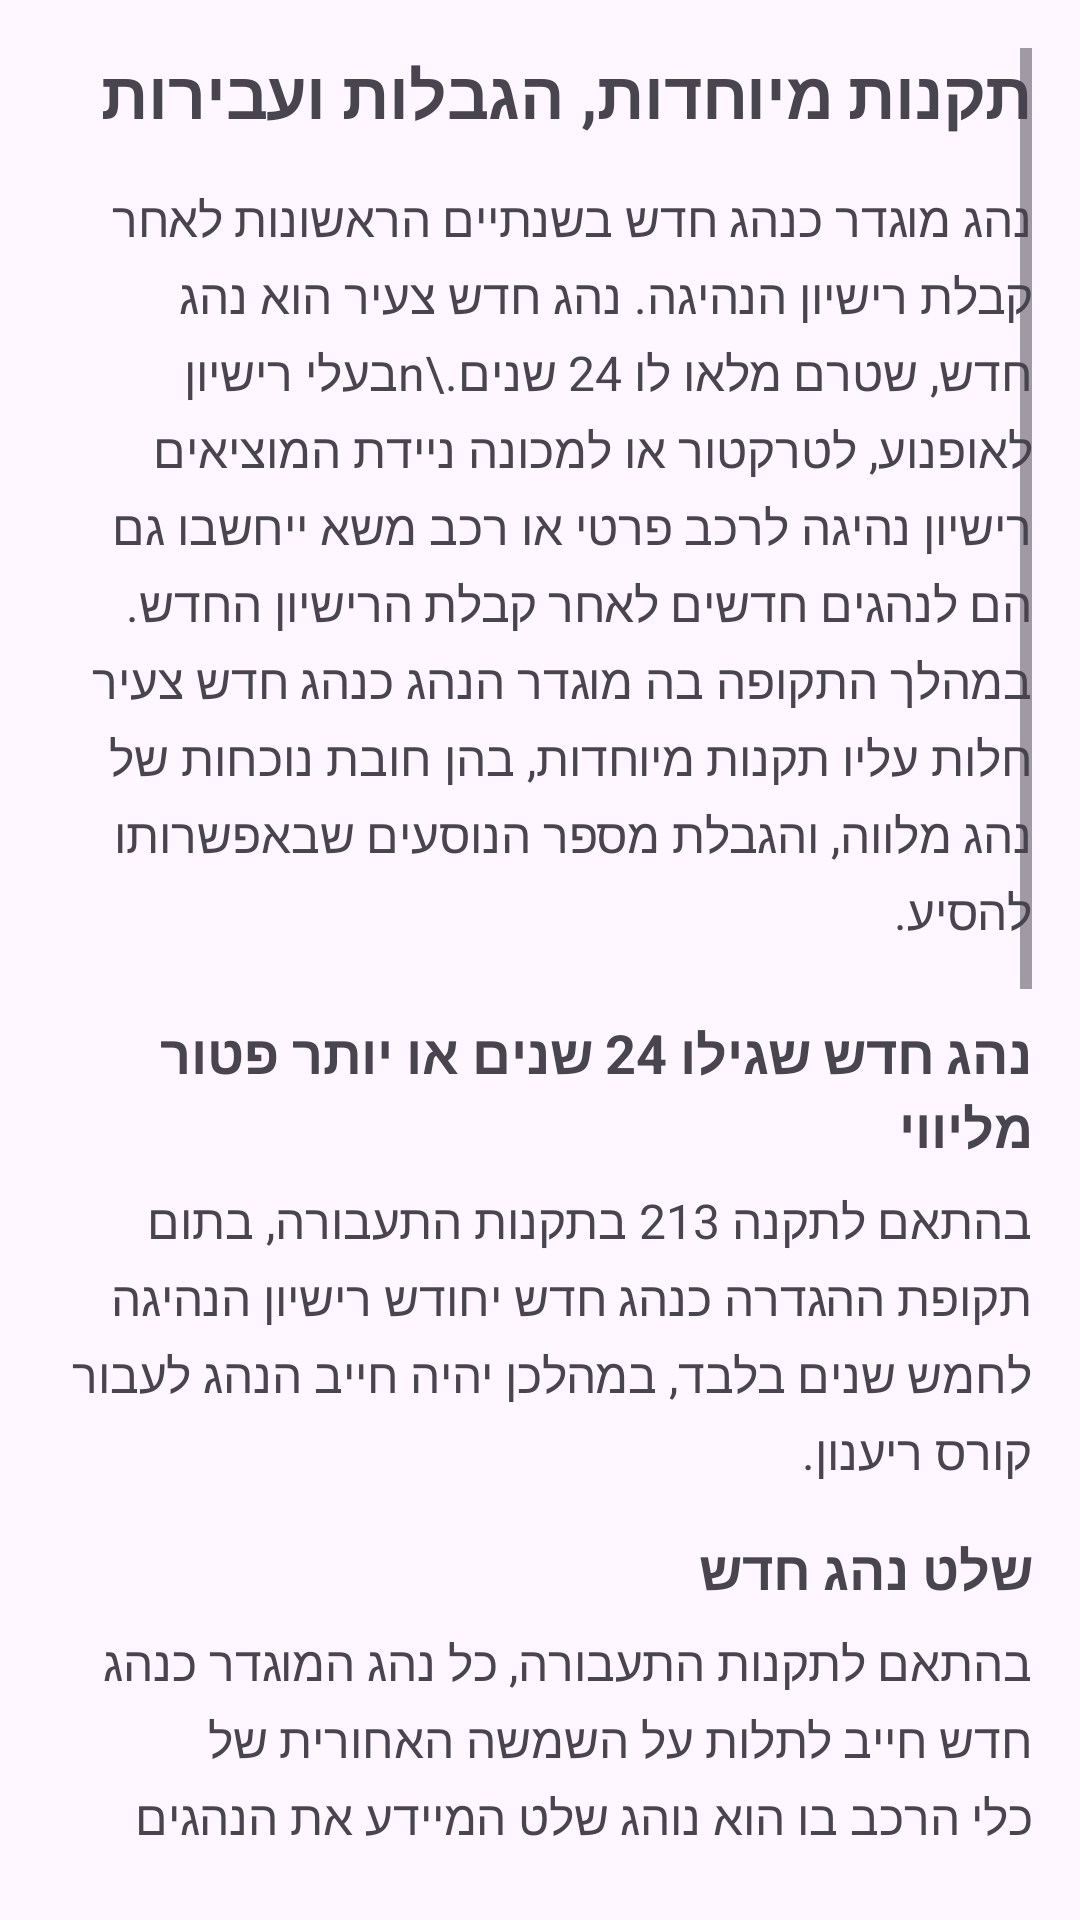

Android layout source for this screen:
<!-- AndroidManifest.xml: application theme Theme.Asaf_avisar -->
<!-- res/layout/fragment_restrictions.xml -->
<?xml version="1.0" encoding="utf-8"?>
<ScrollView xmlns:android="http://schemas.android.com/apk/res/android"
    android:layout_width="match_parent"
    android:layout_height="match_parent"
    android:padding="16dp">

    <LinearLayout
        android:layout_width="match_parent"
        android:layout_height="wrap_content"
        android:orientation="vertical"
        android:scrollbars="vertical">

        
        <TextView
            android:id="@+id/title"
            android:layout_width="match_parent"
            android:layout_height="wrap_content"
            android:text="תקנות מיוחדות, הגבלות ועבירות"
            android:textSize="22sp"
            android:textStyle="bold"
            android:layout_marginBottom="16dp" />

        
        <TextView
            android:id="@+id/intro"
            android:layout_width="match_parent"
            android:layout_height="wrap_content"
            android:text="נהג מוגדר כנהג חדש בשנתיים הראשונות לאחר קבלת רישיון הנהיגה. נהג חדש צעיר הוא נהג חדש, שטרם מלאו לו 24 שנים.\nבעלי רישיון לאופנוע, לטרקטור או למכונה ניידת המוציאים רישיון נהיגה לרכב פרטי או רכב משא ייחשבו גם הם לנהגים חדשים לאחר קבלת הרישיון החדש. במהלך התקופה בה מוגדר הנהג כנהג חדש צעיר חלות עליו תקנות מיוחדות, בהן חובת נוכחות של נהג מלווה, והגבלת מספר הנוסעים שבאפשרותו להסיע."
            android:textSize="16sp"
            android:lineSpacingExtra="4dp"
            android:layout_marginBottom="24dp" />

        
        <TextView
            android:id="@+id/exemptionTitle"
            android:layout_width="match_parent"
            android:layout_height="wrap_content"
            android:text="נהג חדש שגילו 24 שנים או יותר פטור מליווי"
            android:textSize="18sp"
            android:textStyle="bold"
            android:layout_marginBottom="8dp" />

        <TextView
            android:id="@+id/exemptionInfo"
            android:layout_width="match_parent"
            android:layout_height="wrap_content"
            android:text="בהתאם לתקנה 213 בתקנות התעבורה, בתום תקופת ההגדרה כנהג חדש יחודש רישיון הנהיגה לחמש שנים בלבד, במהלכן יהיה חייב הנהג לעבור קורס ריענון."
            android:textSize="16sp"
            android:lineSpacingExtra="4dp"
            android:layout_marginBottom="16dp" />

        
        <TextView
            android:id="@+id/signTitle"
            android:layout_width="match_parent"
            android:layout_height="wrap_content"
            android:text="שלט נהג חדש"
            android:textSize="18sp"
            android:textStyle="bold"
            android:layout_marginBottom="8dp" />

        <TextView
            android:id="@+id/signInfo"
            android:layout_width="match_parent"
            android:layout_height="wrap_content"
            android:text="בהתאם לתקנות התעבורה, כל נהג המוגדר כנהג חדש חייב לתלות על השמשה האחורית של כלי הרכב בו הוא נוהג שלט המיידע את הנהגים האחרים כי לפניהם נהג חסר ניסיון, זאת על מנת שיגלו כלפיו זהירות וסבלנות. ברכב פרטי וברכב מסחרי עד 4 טונות, יש להציג שלט בגודל של 12X20 סנטימטרים. גובה האותיות יהיה 40 מילימטרים בצבע שחור על גבי רקע צהוב המחזיר אור."
            android:textSize="16sp"
            android:lineSpacingExtra="4dp"
            android:layout_marginBottom="16dp" />

        
        <TextView
            android:id="@+id/violationsTitle"
            android:layout_width="match_parent"
            android:layout_height="wrap_content"
            android:text="עבירות תנועה"
            android:textSize="18sp"
            android:textStyle="bold"
            android:layout_marginBottom="8dp" />

        <TextView
            android:id="@+id/violationsInfo"
            android:layout_width="match_parent"
            android:layout_height="wrap_content"
            android:text="מהנהג החדש נדרשת הקפדה יתרה על חוקי התנועה, והימנעות מביצוע עבירות תנועה המצוינות בתוספת השלישית לפקודת התעבורה. נהג חדש, שהורשע באחת מהעבירות הללו, יחויב במעבר בחינה עיונית. אם הטיל עליו בית המשפט עונש של פסילה מלהחזיק רישיון נהיגה לתקופה של שלושה חודשים או יותר, יחויב הנהג בבחינה עיונית ובבחינה מעשית."
            android:textSize="16sp"
            android:lineSpacingExtra="4dp"
            android:layout_marginBottom="16dp" />

        <TextView
            android:id="@+id/violationsAdditionalInfo"
            android:layout_width="match_parent"
            android:layout_height="wrap_content"
            android:text="אם הורשע בעבירת שכרות סמים או בעבירה שגרמה לתאונת דרכים בה נהרג אדם או נחבל חבלה של ממש, יחויב גם בביצוע בדיקות רפואיות במכון הרפואי לבטיחות בדרכים."
            android:textSize="16sp"
            android:lineSpacingExtra="4dp"
            android:layout_marginBottom="16dp" />

        <TextView
            android:id="@+id/violationsFinalInfo"
            android:layout_width="match_parent"
            android:layout_height="wrap_content"
            android:text="לאחר ביצוע אמצעי התיקון שצוינו (בחינה עיונית, בחינה מעשית, בדיקות רפואיות וכו') הנהג ישוב להיות נהג חדש למשך שנתיים נוספות."
            android:textSize="16sp"
            android:lineSpacingExtra="4dp"
            android:layout_marginBottom="16dp" />

    </LinearLayout>

</ScrollView>
<!-- resources referenced by this layout -->
<resources>
  <style name="Theme.Asaf_avisar" parent="Base.Theme.Asaf_avisar" />
  <style name="Base.Theme.Asaf_avisar" parent="Theme.Material3.DayNight.NoActionBar">
          
          
          <item name="colorPrimary">@color/lavender</item>
          <item name="colorPrimaryVariant">@color/lavender</item>
  
  
  
      </style>
  <color name="lavender">#8692f7</color>
</resources>
